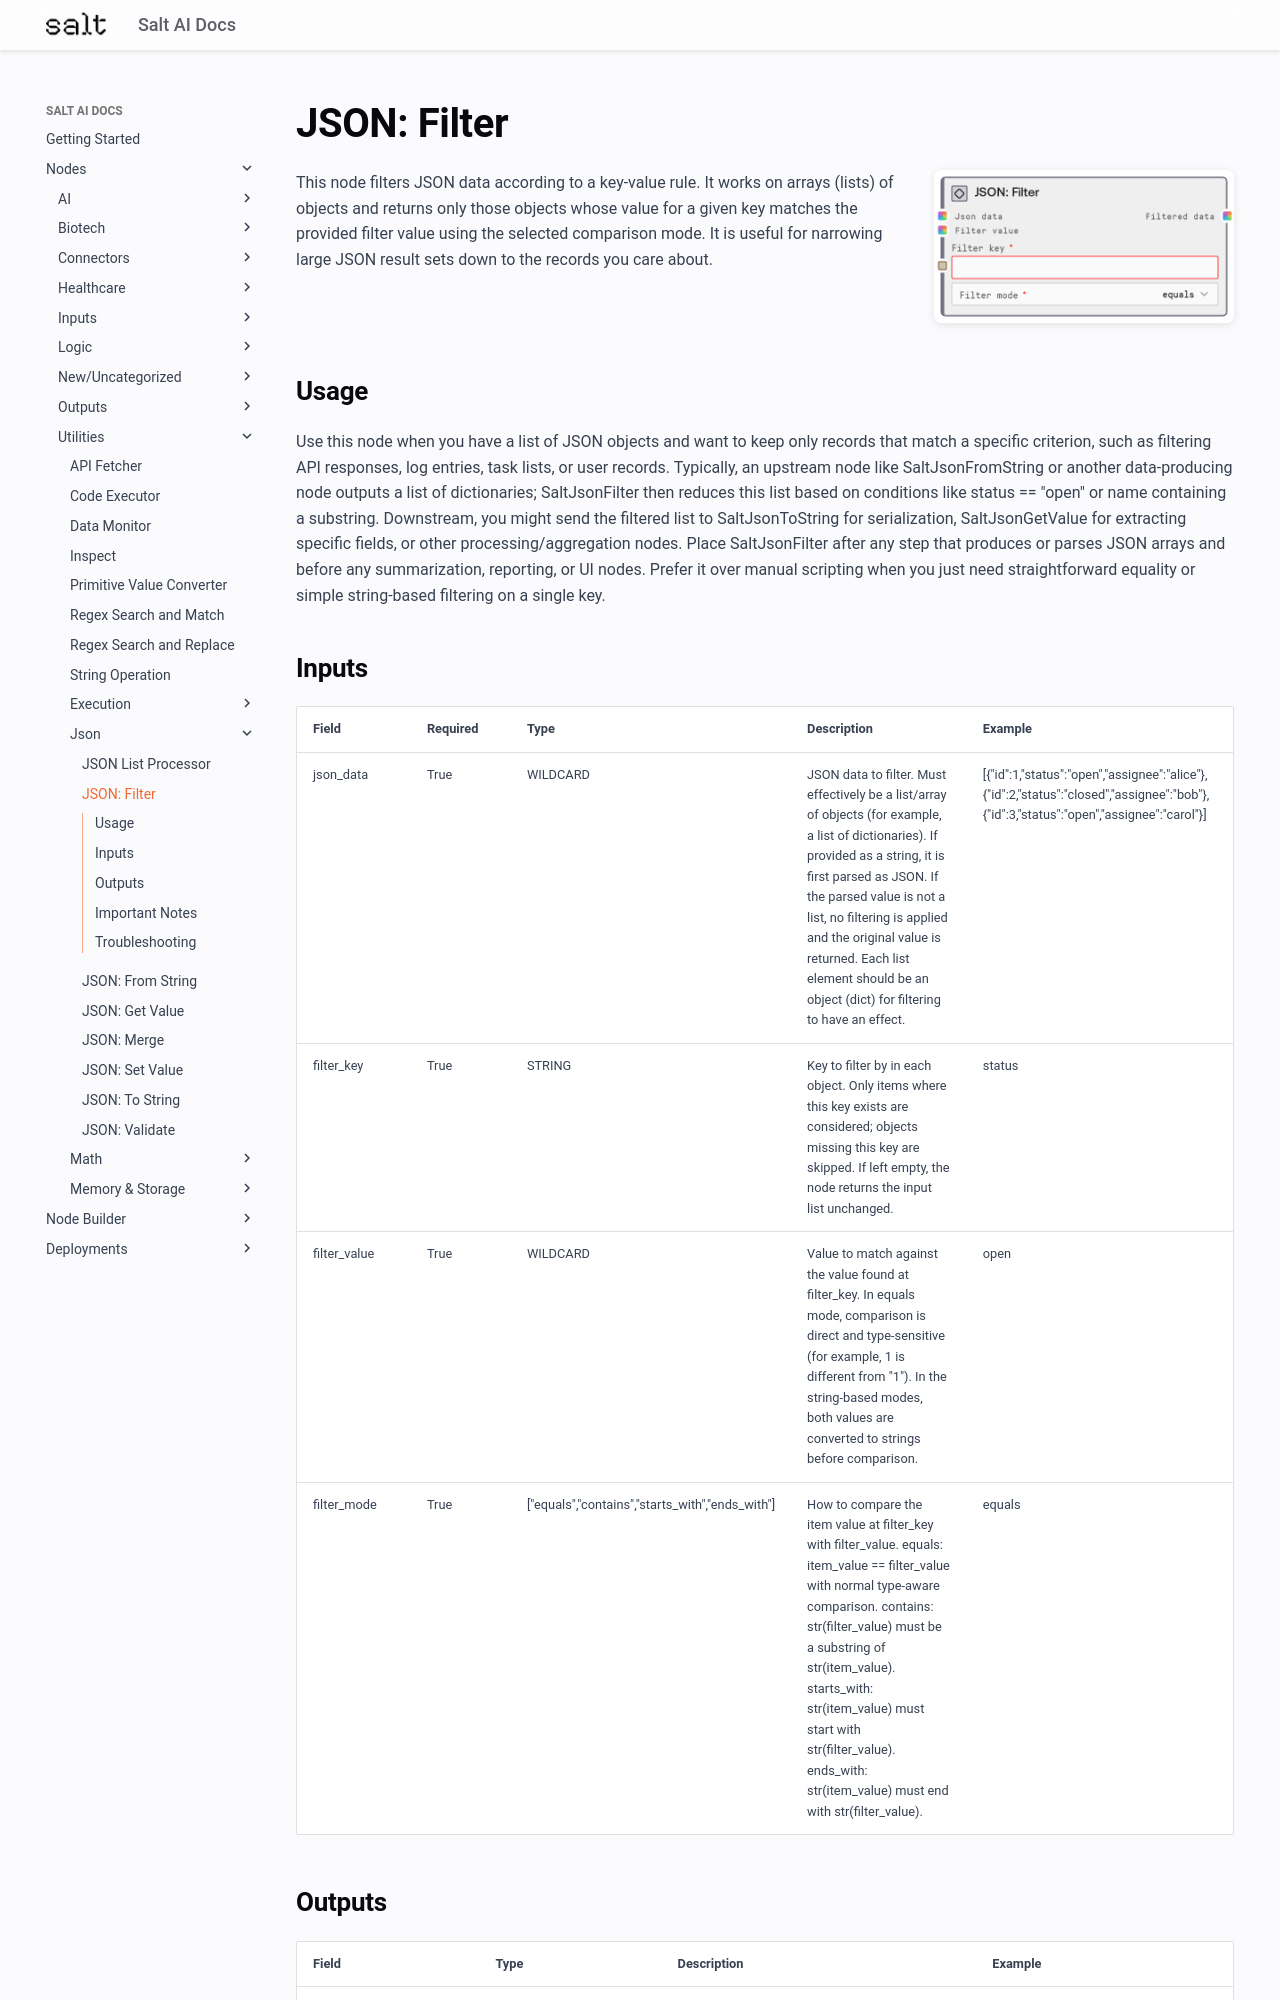

repository: get-salt-AI/SaltAI-Web-Docs · page: nodes/md/utilities/json/saltjsonfilter/index.html · generator: mkdocs

# JSON: Filter

<div style="display: flex; gap: 20px; align-items: flex-start; margin-bottom: 20px;">
<div style="flex: 1; min-width: 0;">

This node filters JSON data according to a key-value rule. It works on arrays (lists) of objects and returns only those objects whose value for a given key matches the provided filter value using the selected comparison mode. It is useful for narrowing large JSON result sets down to the records you care about.

</div>
<div style="flex: 0 0 300px;"><img src="../../../../images/previews/utilities/json/saltjsonfilter.png" alt="Preview" style="width: 100%; border-radius: 8px; box-shadow: 0 2px 8px rgba(0,0,0,0.1);" /></div>
</div>

## Usage

Use this node when you have a list of JSON objects and want to keep only records that match a specific criterion, such as filtering API responses, log entries, task lists, or user records. Typically, an upstream node like SaltJsonFromString or another data-producing node outputs a list of dictionaries; SaltJsonFilter then reduces this list based on conditions like status == "open" or name containing a substring. Downstream, you might send the filtered list to SaltJsonToString for serialization, SaltJsonGetValue for extracting specific fields, or other processing/aggregation nodes. Place SaltJsonFilter after any step that produces or parses JSON arrays and before any summarization, reporting, or UI nodes. Prefer it over manual scripting when you just need straightforward equality or simple string-based filtering on a single key.

## Inputs

<div style="overflow-x: auto;">
<table style="table-layout: fixed; width: 100%;">
<colgroup>
<col style="width: 15%;">
<col style="width: 10%;">
<col style="width: 15%;">
<col style="width: 30%;">
<col style="width: 30%;">
</colgroup>
<thead><tr><th>Field</th><th>Required</th><th>Type</th><th>Description</th><th>Example</th></tr></thead>
<tbody>
<tr><td style="word-wrap: break-word;">json_data</td><td>True</td><td style="word-wrap: break-word;">WILDCARD</td><td style="word-wrap: break-word;">JSON data to filter. Must effectively be a list/array of objects (for example, a list of dictionaries). If provided as a string, it is first parsed as JSON. If the parsed value is not a list, no filtering is applied and the original value is returned. Each list element should be an object (dict) for filtering to have an effect.</td><td style="word-wrap: break-word;">[{"id":1,"status":"open","assignee":"alice"},{"id":2,"status":"closed","assignee":"bob"},{"id":3,"status":"open","assignee":"carol"}]</td></tr>
<tr><td style="word-wrap: break-word;">filter_key</td><td>True</td><td style="word-wrap: break-word;">STRING</td><td style="word-wrap: break-word;">Key to filter by in each object. Only items where this key exists are considered; objects missing this key are skipped. If left empty, the node returns the input list unchanged.</td><td style="word-wrap: break-word;">status</td></tr>
<tr><td style="word-wrap: break-word;">filter_value</td><td>True</td><td style="word-wrap: break-word;">WILDCARD</td><td style="word-wrap: break-word;">Value to match against the value found at filter_key. In equals mode, comparison is direct and type-sensitive (for example, 1 is different from "1"). In the string-based modes, both values are converted to strings before comparison.</td><td style="word-wrap: break-word;">open</td></tr>
<tr><td style="word-wrap: break-word;">filter_mode</td><td>True</td><td style="word-wrap: break-word;">["equals","contains","starts_with","ends_with"]</td><td style="word-wrap: break-word;">How to compare the item value at filter_key with filter_value. equals: item_value == filter_value with normal type-aware comparison. contains: str(filter_value) must be a substring of str(item_value). starts_with: str(item_value) must start with str(filter_value). ends_with: str(item_value) must end with str(filter_value).</td><td style="word-wrap: break-word;">equals</td></tr>
</tbody>
</table>
</div>
